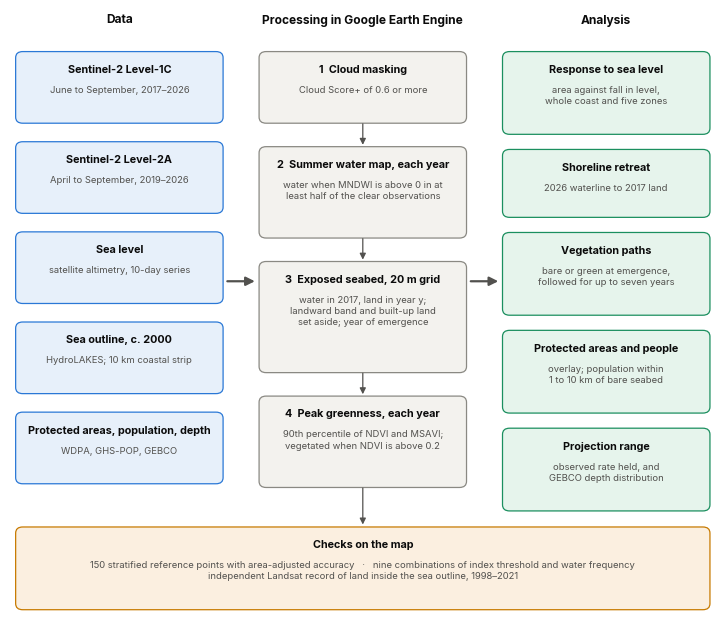

Python code for this plot: (Note: this script raises an exception after producing the figure.)
"""Workflow diagram: data, processing in Google Earth Engine, analysis, and checks on the map.

Output: results/figures/fig13_workflow.png
"""
import os

import matplotlib
matplotlib.use("Agg")
import matplotlib.pyplot as plt
from matplotlib.patches import FancyBboxPatch, FancyArrowPatch

plt.rcParams.update({"font.family": ["Inter", "DejaVu Sans"], "font.size": 8})
INK, INK2 = "#0b0b0b", "#52514e"
F = {"data": ("#e7f0fa", "#2a78d6"), "step": ("#f3f2ee", "#8a8983"), "out": ("#e6f4ec", "#1b8f5f"), "check": ("#fbefe0", "#c77a00")}

fig, ax = plt.subplots(figsize=(7.2, 6.3)); ax.set_xlim(0, 100); ax.set_ylim(0, 100); ax.axis("off")
fig.subplots_adjust(left=0.01, right=0.99, top=0.99, bottom=0.01)

def box(x, y, w, h, title, lines, kind):
    fc, ec = F[kind]
    ax.add_patch(FancyBboxPatch((x, y), w, h, boxstyle="round,pad=0.2,rounding_size=1.0", fc=fc, ec=ec, lw=0.9))
    ax.text(x + w / 2, y + h - 1.9, title, ha="center", va="top", fontsize=7.8, fontweight="bold", color=INK)
    if lines:
        ax.text(x + w / 2, y + h - 5.3, "\n".join(lines), ha="center", va="top", fontsize=6.8, color=INK2, linespacing=1.3)

def arrow(x0, y0, x1, y1, lw=0.9, ms=9):
    ax.add_patch(FancyArrowPatch((x0, y0), (x1, y1), arrowstyle="-|>", mutation_scale=ms, lw=lw, color=INK2, shrinkA=0, shrinkB=0))

W = 29.0; X = [1.0, 35.5, 70.0]; TOP = 93.0
for x, t in zip(X, ["Data", "Processing in Google Earth Engine", "Analysis"]):
    ax.text(x + W / 2, 98.3, t, ha="center", va="center", fontsize=8.6, fontweight="bold", color=INK)

# column 1: data
d = [("Sentinel-2 Level-1C", ["June to September, 2017–2026"]),
     ("Sentinel-2 Level-2A", ["April to September, 2019–2026"]),
     ("Sea level", ["satellite altimetry, 10-day series"]),
     ("Sea outline, c. 2000", ["HydroLAKES; 10 km coastal strip"]),
     ("Protected areas, population, depth", ["WDPA, GHS-POP, GEBCO"])]
h = 11.2; gap = 3.4; y = TOP
for t, l in d:
    y -= h; box(X[0], y, W, h, t, l, "data"); y -= gap
# column 2: processing
p = [("1  Cloud masking", ["Cloud Score+ of 0.6 or more"], 11.2),
     ("2  Summer water map, each year", ["water when MNDWI is above 0 in at", "least half of the clear observations"], 14.4),
     ("3  Exposed seabed, 20 m grid", ["water in 2017, land in year y;", "landward band and built-up land", "set aside; year of emergence"], 17.6),
     ("4  Peak greenness, each year", ["90th percentile of NDVI and MSAVI;", "vegetated when NDVI is above 0.2"], 14.4)]
y = TOP; ys = []
for t, l, hh in p:
    y -= hh; box(X[1], y, W, hh, t, l, "step"); ys.append((y, hh)); y -= 4.2
for (y0, h0), (y1, h1) in zip(ys[:-1], ys[1:]):
    arrow(X[1] + W / 2, y0 - 0.3, X[1] + W / 2, y1 + h1 + 0.5)
# column 3: analysis
a = [("Response to sea level", ["area against fall in level,", "whole coast and five zones"], 13.0),
     ("Shoreline retreat", ["2026 waterline to 2017 land"], 10.6),
     ("Vegetation paths", ["bare or green at emergence,", "followed for up to seven years"], 13.0),
     ("Protected areas and people", ["overlay; population within", "1 to 10 km of bare seabed"], 13.0),
     ("Projection range", ["observed rate held, and", "GEBCO depth distribution"], 13.0)]
y = TOP
for t, l, hh in a:
    y -= hh; box(X[2], y, W, hh, t, l, "out"); y -= 2.85
ybot = y + 2.85
# column arrows
ymid = (TOP + ybot) / 2
arrow(X[0] + W + 0.8, ymid, X[1] - 0.8, ymid, lw=1.6, ms=13)
arrow(X[1] + W + 0.8, ymid, X[2] - 0.8, ymid, lw=1.6, ms=13)
# checks band
box(X[0], 3.0, 99.0 - X[0], 13.0, "Checks on the map",
    ["150 stratified reference points with area-adjusted accuracy   ·   nine combinations of index threshold and water frequency",
     "independent Landsat record of land inside the sea outline, 1998–2021"], "check")
arrow(X[1] + W / 2, ys[-1][0] - 0.3, X[1] + W / 2, 16.6)
FIG = os.path.join(os.path.dirname(os.path.dirname(os.path.abspath(__file__))), "results", "figures")
fig.savefig(os.path.join(FIG, "fig13_workflow.png"), dpi=300)
print("fig13_workflow.png written")
